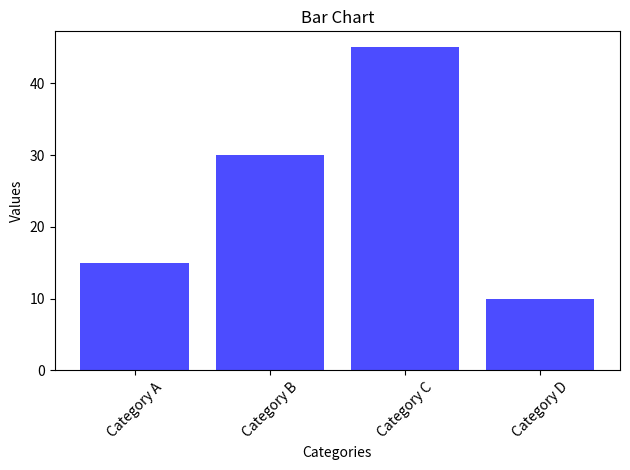

Source code (Python):
import matplotlib.pyplot as plt

# Sample data
categories = ["Category A", "Category B", "Category C", "Category D"]
values = [15, 30, 45, 10]

# Create a figure and a set of subplots (one subplot in this case)
fig, ax = plt.subplots()

# Create the bar chart
ax.bar(categories, values, color="blue", alpha=0.7)

# Customize the chart
ax.set_title("Bar Chart")
ax.set_xlabel("Categories")
ax.set_ylabel("Values")

# Show the chart
plt.xticks(rotation=45)  # Rotate x-axis labels for better readability
plt.tight_layout()  # Adjust layout to prevent clipping of labels
plt.show()
